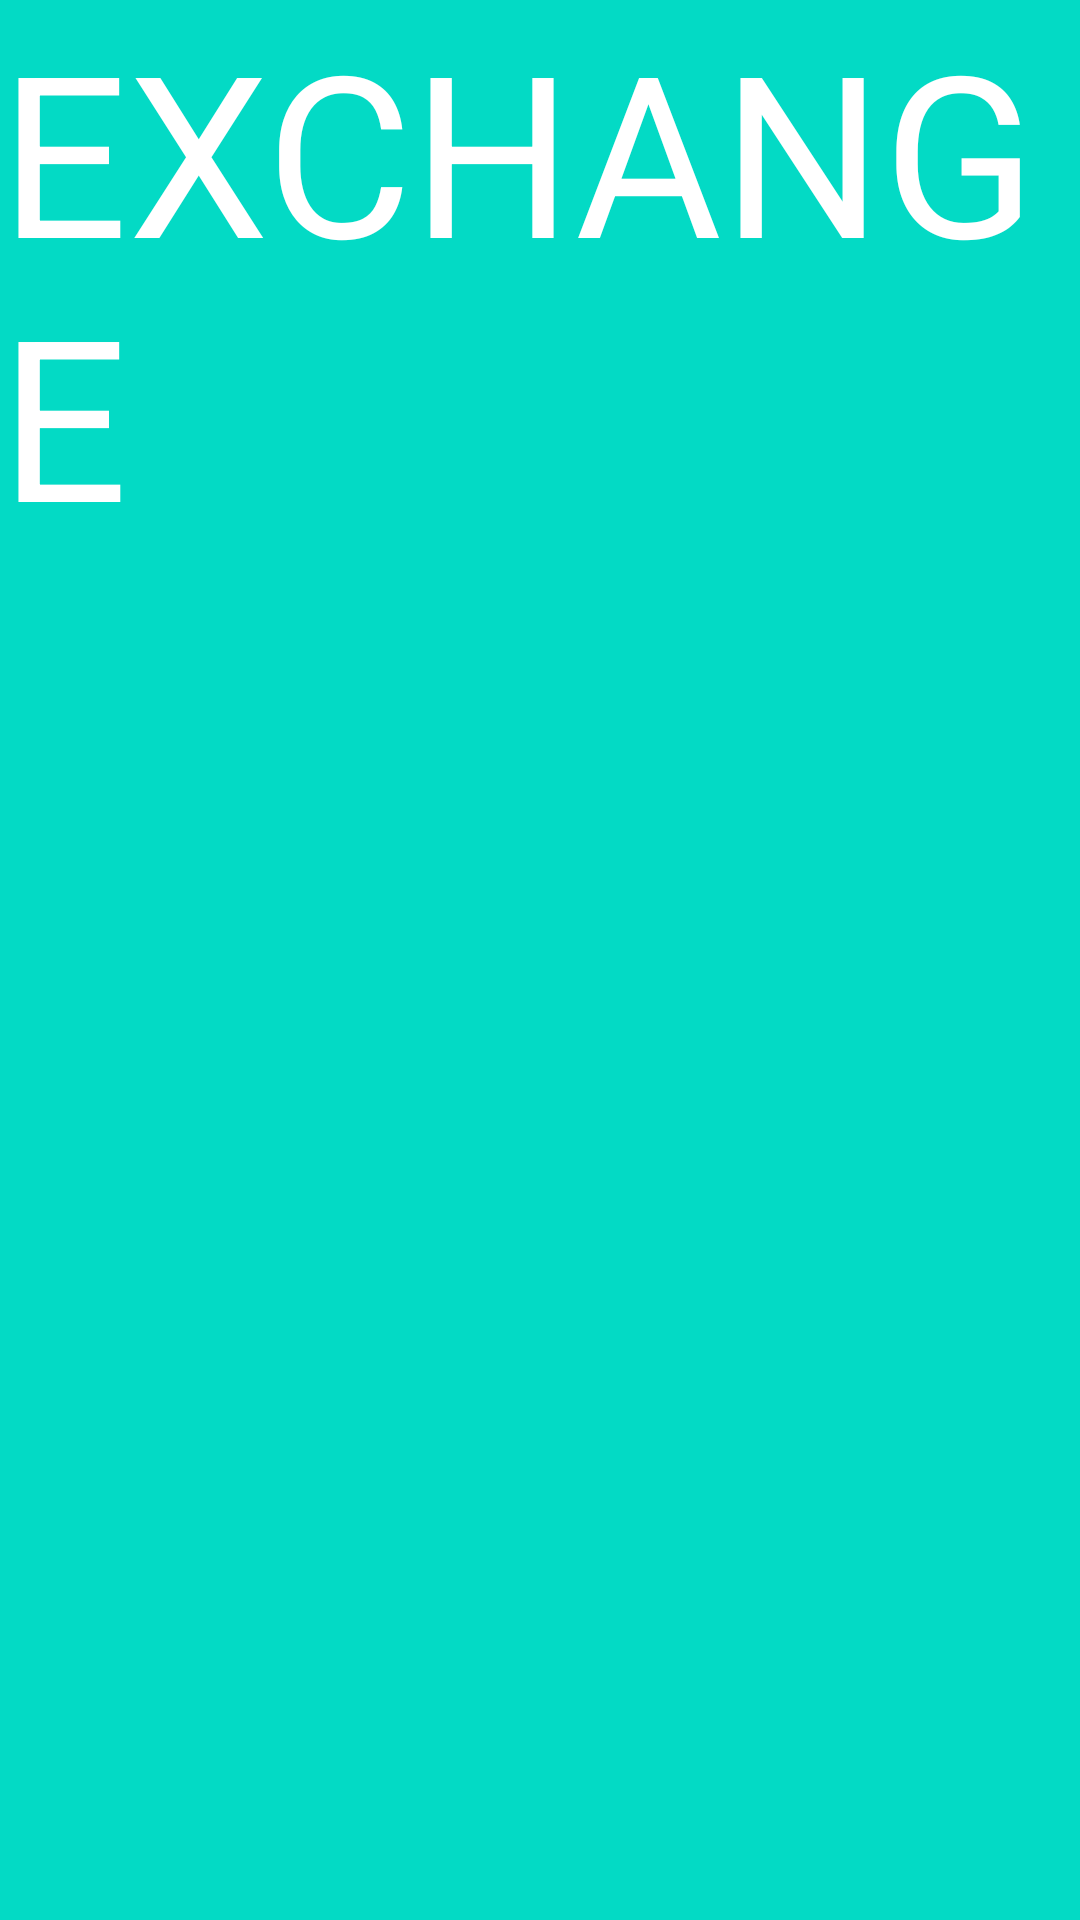

Reconstruct the res/layout file that produces this screen, plus the resources it refers to.
<!-- AndroidManifest.xml: application theme Theme.FinanceApp -->
<!-- res/layout/fragment_exchange.xml -->
<?xml version="1.0" encoding="utf-8"?>
<androidx.constraintlayout.widget.ConstraintLayout xmlns:android="http://schemas.android.com/apk/res/android"
    xmlns:app="http://schemas.android.com/apk/res-auto"
    xmlns:tools="http://schemas.android.com/tools"
    android:layout_width="match_parent"
    android:layout_height="match_parent"
    android:background="@color/teal_200">

    <TextView
        android:layout_width="wrap_content"
        android:layout_height="wrap_content"
        android:text="EXCHANGE"
        android:textColor="@color/white"
        android:textSize="75dp"
        app:layout_constraintEnd_toEndOf="parent"
        app:layout_constraintStart_toStartOf="parent"
        app:layout_constraintTop_toTopOf="parent"></TextView>

</androidx.constraintlayout.widget.ConstraintLayout>
<!-- resources referenced by this layout -->
<resources>
  <color name="teal_200">#FF03DAC5</color>
  <color name="white">#FFFFFFFF</color>
  <style name="Theme.FinanceApp" parent="Theme.Material3.DayNight.NoActionBar">
          <item name="android:windowActionBar">false</item>
          <item name="android:windowNoTitle">true</item>
      </style>
</resources>
